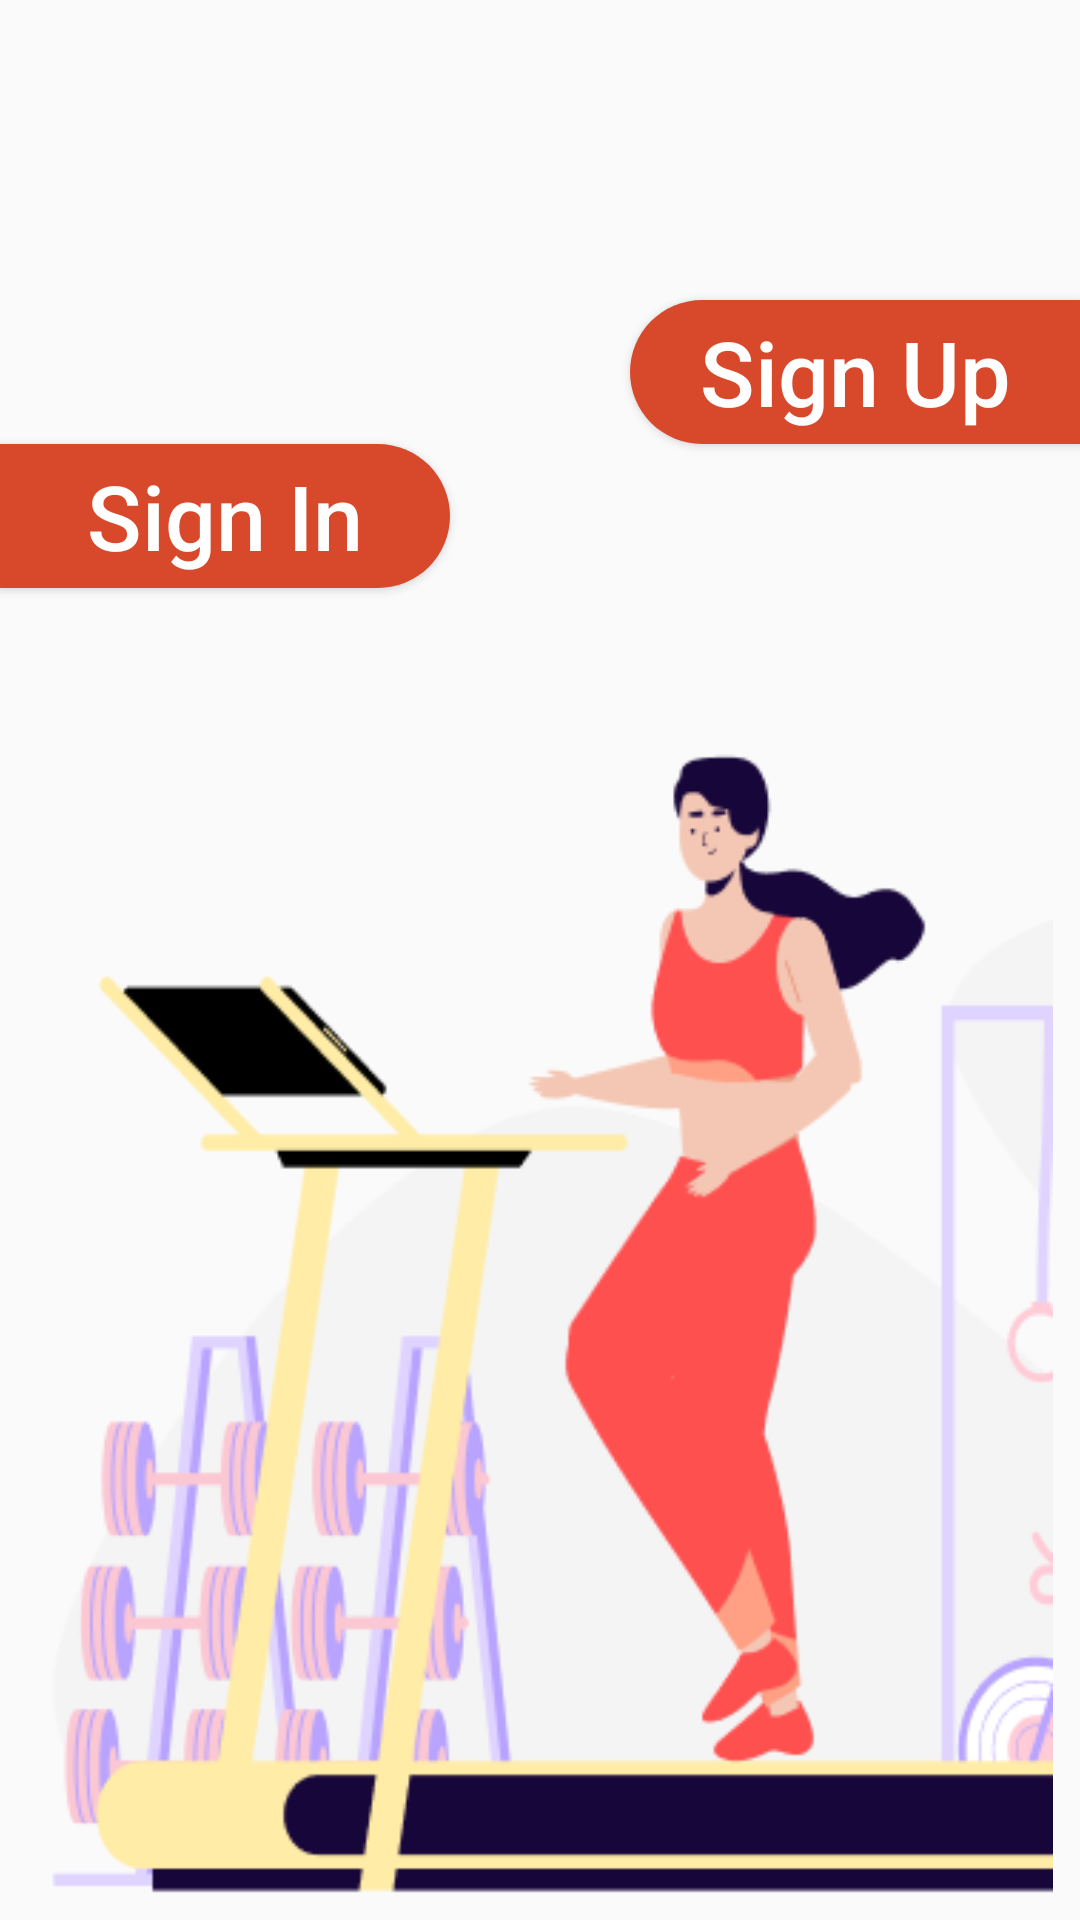

Layout XML and referenced resources for this Android screen:
<!-- AndroidManifest.xml: application theme Theme.Trackfit -->
<!-- res/layout/activity_pilihan.xml -->
<?xml version="1.0" encoding="utf-8"?>
<RelativeLayout xmlns:android="http://schemas.android.com/apk/res/android"
    xmlns:app="http://schemas.android.com/apk/res-auto"
    xmlns:tools="http://schemas.android.com/tools"
    android:layout_width="match_parent"
    android:layout_height="match_parent"
    tools:context=".Pilihan">


    <Button
        android:id="@+id/SignUp"
        android:layout_width="150dp"
        android:textAllCaps="false"
        android:background="@drawable/buttonlengkungkiri"
        android:textSize="30dp"
        android:textColor="@color/white"
        android:layout_height="wrap_content"
        android:layout_alignParentRight="true"
        android:layout_marginTop="100dp"
        android:text="Sign Up" />

    <Button
        android:id="@+id/SignIn"
        android:layout_width="150dp"
        android:layout_height="wrap_content"
        android:textAllCaps="false"
        android:layout_below="@+id/SignUp"
        android:background="@drawable/buttonlengkungkanan"
        android:textColor="@color/white"
        android:textSize="30dp"
        android:text="Sign In" />

    <ImageView
        android:id="@+id/imageView4"
        android:layout_width="wrap_content"
        android:layout_height="wrap_content"
        android:layout_below="@id/SignIn"
        android:layout_centerInParent="true"
        android:layout_marginTop="30dp"
        app:srcCompat="@drawable/intro2" />
</RelativeLayout>
<!-- resources referenced by this layout -->
<resources>
  <color name="white">#FFFFFFFF</color>
  <!-- drawable buttonlengkungkanan (drawable) -->
  <?xml version="1.0" encoding="utf-8"?>
  <shape xmlns:android="http://schemas.android.com/apk/res/android" android:shape="rectangle">
      <solid android:color="@color/primary_color"/>
      <corners
          android:topRightRadius="25dp"
          android:bottomRightRadius="25dp"
          android:topLeftRadius="0dp"
          android:bottomLeftRadius="0dp"/>
  </shape>
  <!-- drawable buttonlengkungkiri (drawable) -->
  <?xml version="1.0" encoding="utf-8"?>
  <shape xmlns:android="http://schemas.android.com/apk/res/android" android:shape="rectangle">
      <solid android:color="@color/primary_color"/>
      <corners
          android:topLeftRadius="25dp"
          android:bottomLeftRadius="25dp"
          android:topRightRadius="0dp"
          android:bottomRightRadius="0dp"/>
  </shape>
  <!-- drawable intro2: png bitmap (drawable, 29891 bytes) -->
  <style name="Theme.Trackfit" parent="Theme.AppCompat.Light.NoActionBar">
          
          <item name="colorPrimary">@color/purple_500</item>
          <item name="colorPrimaryVariant">@color/purple_700</item>
          <item name="colorOnPrimary">@color/white</item>
          
          <item name="colorSecondary">@color/teal_200</item>
          <item name="colorSecondaryVariant">@color/teal_700</item>
          <item name="colorOnSecondary">@color/black</item>
          
          <item name="android:statusBarColor">?attr/colorPrimaryVariant</item>
          
      </style>
  <color name="primary_color">#D8492C</color>
  <color name="purple_500">#FF6200EE</color>
  <color name="purple_700">#FF3700B3</color>
  <color name="teal_200">#FF03DAC5</color>
  <color name="teal_700">#FF018786</color>
  <color name="black">#FF000000</color>
</resources>
